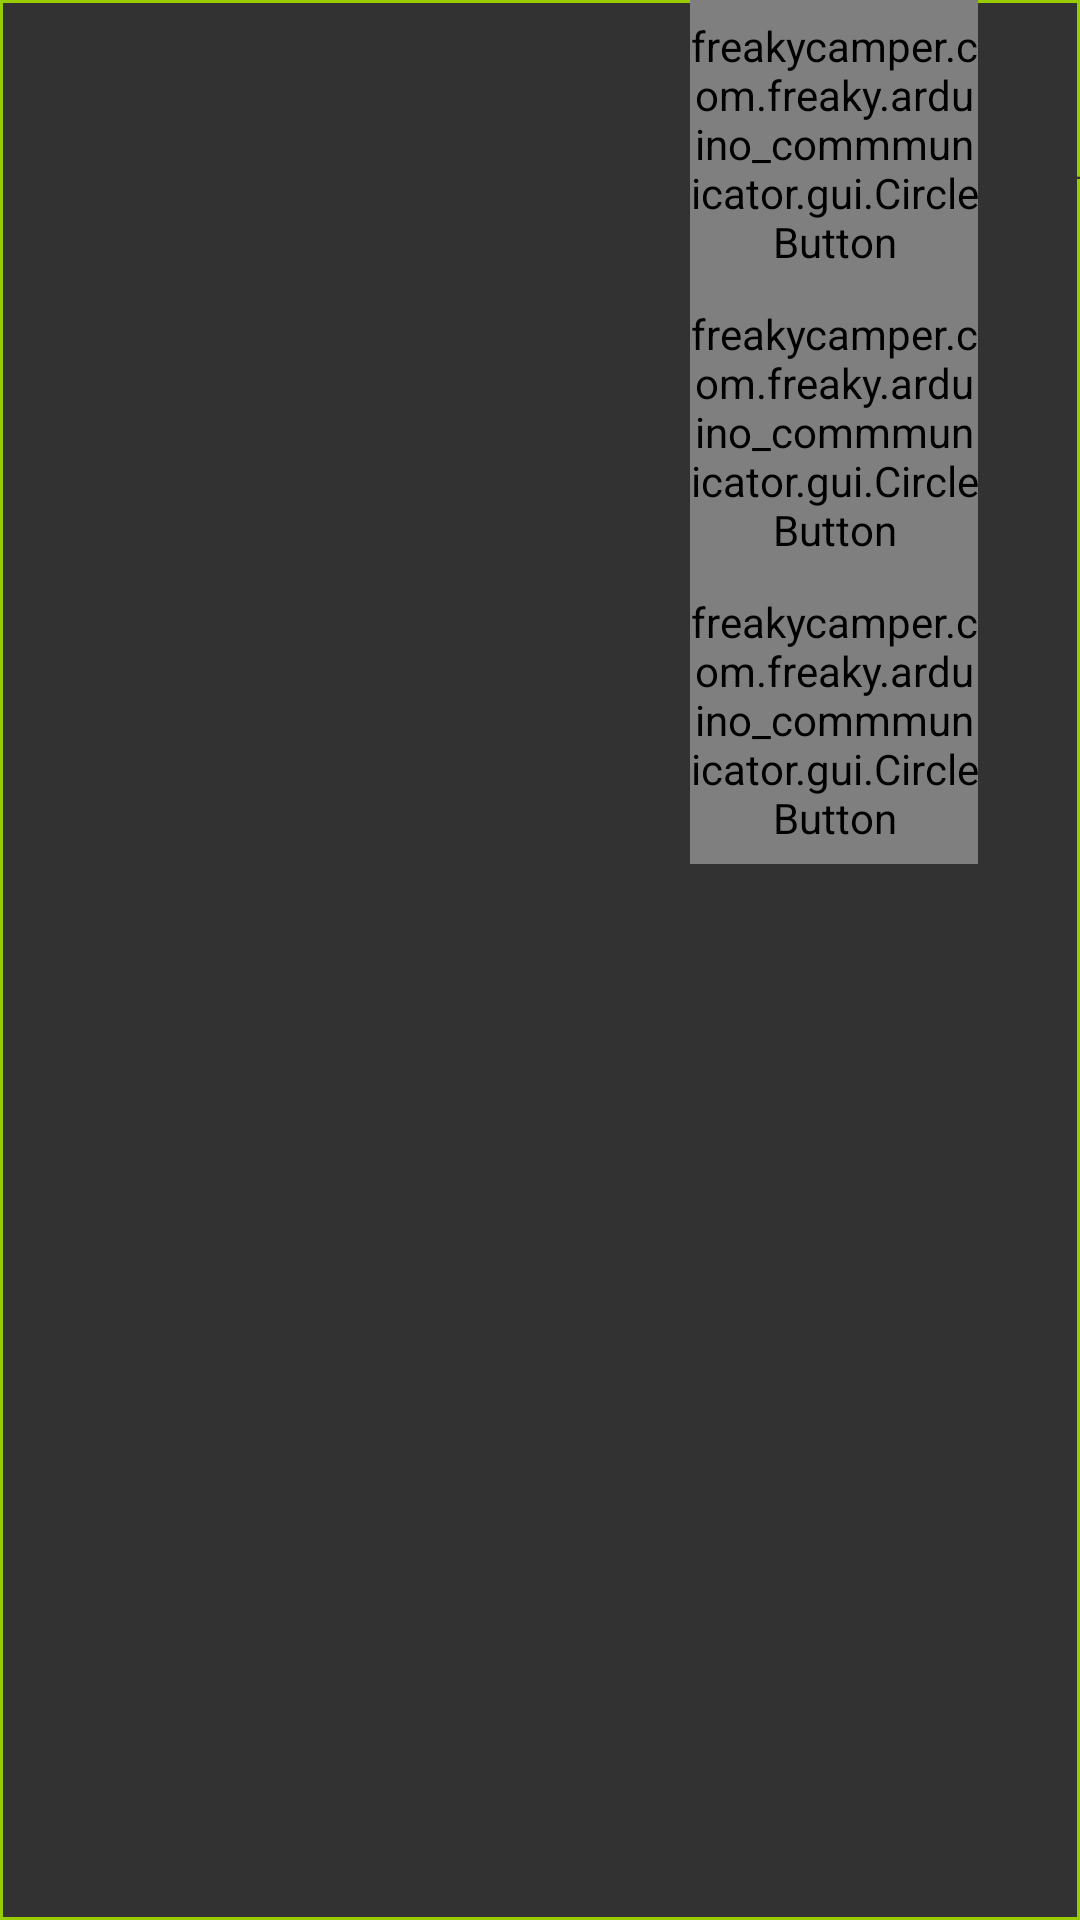

Here is an Android app screen rendered from its layout file. Give the layout XML and the strings, colors and styles it references.
<!-- AndroidManifest.xml: application theme AppTheme -->
<!-- res/layout/layout_electrical.xml -->
<?xml version="1.0" encoding="utf-8"?>
<LinearLayout xmlns:android="http://schemas.android.com/apk/res/android"
    xmlns:app="http://schemas.android.com/apk/res-auto"
    xmlns:tools="http://schemas.android.com/tools"
    android:orientation="vertical" android:layout_width="match_parent"
    android:layout_height="match_parent"
    android:background="@drawable/custom_border">

    <LinearLayout
        android:orientation="horizontal"
        android:layout_width="match_parent"
        android:layout_height="96dp">

        <TextView
            android:text="Water function"
            android:layout_height="match_parent"
            android:id="@+id/text_relay_water"
            android:gravity="center"
            android:fontFamily="sans-serif-thin"
            android:textSize="30sp"
            android:layout_width="230dp" />

        <freakycamper.com.freaky.arduino_commmunicator.gui.CircleButton
            android:text="New Button"
            app:cb_color="@android:color/holo_red_light"
            app:cb_pressedRingWidth="8dip"
            android:src="@drawable/ic_action_tick"
            android:clickable="true"
            android:id="@+id/bt_relay_water"
            android:layout_width="96dp"
            android:layout_height="96dp" />

        <TextView
            android:text="Light function"
            android:layout_height="match_parent"
            android:id="@+id/text_relay_light"
            android:gravity="center"
            android:fontFamily="sans-serif-thin"
            android:textSize="30sp"
            android:layout_width="230dp" />

        <freakycamper.com.freaky.arduino_commmunicator.gui.CircleButton
            android:text="New Button"
            android:layout_height="96dp"
            app:cb_color="@android:color/holo_red_light"
            app:cb_pressedRingWidth="8dip"
            android:src="@drawable/ic_action_tick"
            android:clickable="true"
            android:layout_width="96dp"
            android:id="@+id/bt_relay_light" />
    </LinearLayout>

    <LinearLayout
        android:orientation="horizontal"
        android:layout_width="match_parent"
        android:layout_height="96dp">

        <TextView
            android:text="Cold function"
            android:layout_height="match_parent"
            android:id="@+id/text_relay_cold"
            android:textSize="30sp"
            android:gravity="center"
            android:fontFamily="sans-serif-thin"
            android:layout_width="230dp" />

        <freakycamper.com.freaky.arduino_commmunicator.gui.CircleButton
            android:text="New Button"
            android:layout_height="96dp"
            app:cb_color="@android:color/holo_red_light"
            app:cb_pressedRingWidth="8dip"
            android:src="@drawable/ic_action_tick"
            android:clickable="true"
            android:layout_width="96dp"
            android:id="@+id/bt_relay_cold"/>

        <TextView
            android:text="Hot function"
            android:layout_height="match_parent"
            android:id="@+id/text_relay_heater"
            android:gravity="center"
            android:fontFamily="sans-serif-thin"
            android:textSize="30sp"
            android:layout_width="230dp" />

        <freakycamper.com.freaky.arduino_commmunicator.gui.CircleButton
            android:text="New Button"
            android:layout_height="96dp"
            app:cb_color="@android:color/holo_red_light"
            app:cb_pressedRingWidth="8dip"
            android:src="@drawable/ic_action_tick"
            android:clickable="true"
            android:layout_width="96dp"
            android:id="@+id/bt_relay_heater"/>
    </LinearLayout>

    <LinearLayout
        android:orientation="horizontal"
        android:layout_width="match_parent"
        android:layout_height="96dp">

        <TextView
            android:text="Auxiliary function"
            android:layout_height="match_parent"
            android:id="@+id/text_relay_aux"
            android:fontFamily="sans-serif-thin"
            android:gravity="center"
            android:textSize="30sp"
            android:layout_width="230dp" />

        <freakycamper.com.freaky.arduino_commmunicator.gui.CircleButton
            android:text="New Button"
            android:layout_height="96dp"
            app:cb_color="@android:color/holo_red_light"
            app:cb_pressedRingWidth="8dip"
            android:src="@drawable/ic_action_tick"
            android:clickable="true"
            android:layout_width="96dp"
            android:id="@+id/bt_relay_aux"/>

        <TextView
            android:text="Spare relay"
            android:layout_height="match_parent"
            android:gravity="center"
            android:id="@+id/text_relay_spare"
            android:fontFamily="sans-serif-thin"
            android:textSize="30sp"
            android:layout_width="230dp" />

        <freakycamper.com.freaky.arduino_commmunicator.gui.CircleButton
            android:text="New Button"
            android:layout_height="96dp"
            app:cb_color="@android:color/darker_gray"
            app:cb_pressedRingWidth="8dip"
            android:src="@drawable/ic_action_tick"
            android:clickable="true"
            android:layout_width="96dp"
            android:id="@+id/bt_relay_spare"
/>
    </LinearLayout>

</LinearLayout>
<!-- resources referenced by this layout -->
<resources>
  <!-- drawable custom_border (drawable) -->
  <?xml version="1.0" encoding="utf-8"?>
  <shape xmlns:android="http://schemas.android.com/apk/res/android">
      <stroke
          android:width="1dip"
          android:color="@android:color/holo_green_light" />
      <solid
          android:color="#323232" />
  
  </shape>
  <style name="AppTheme" parent="android:Theme.Holo.Light.DarkActionBar">
          
      </style>
</resources>
